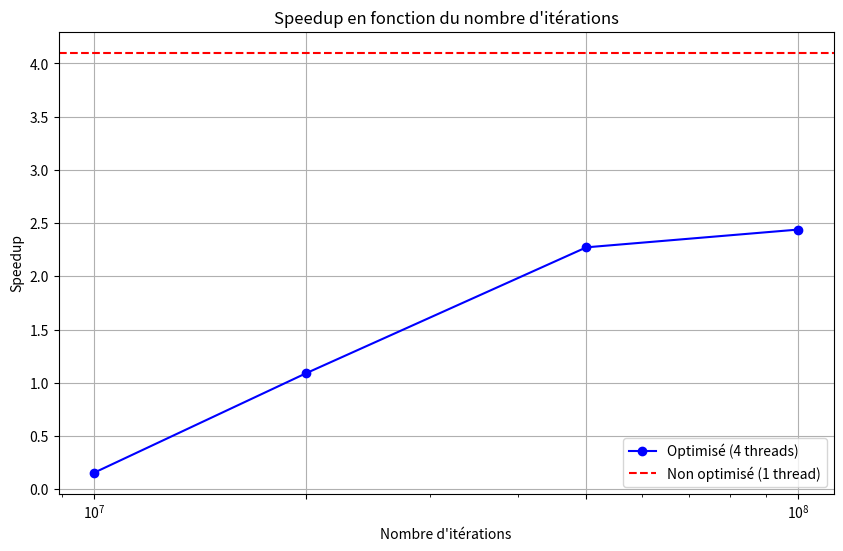

Source code (Python):
import matplotlib.pyplot as plt

# Données
iterations = [10000000, 20000000, 50000000, 100000000]
speedup_1_thread = [4.1]  # Version non optimisée avec 1 thread
speedup_4_threads = [0.155, 1.090, 2.270, 2.442]  # Version optimisée

# Calcul du speedup pour la version optimisée avec 4 threads
speedup_optimized = []
for i in range(len(iterations)):
    seq_time = [0.082, 1.107, 5.764, 11.558][i]  # Temps d'exécution séquentiel
    par_time = [0.530, 1.016, 2.536, 4.737][i]  # Temps d'exécution parallèle
    speedup_optimized.append(seq_time / par_time)

# Tracer le graphique
plt.figure(figsize=(10, 6))
plt.plot(iterations, speedup_optimized, marker='o', label='Optimisé (4 threads)', color='b')
plt.axhline(y=speedup_1_thread[0], color='r', linestyle='--', label='Non optimisé (1 thread)')

# Ajouter des étiquettes et un titre
plt.title('Speedup en fonction du nombre d\'itérations')
plt.xlabel('Nombre d\'itérations')
plt.ylabel('Speedup')
plt.xscale('log')  # Échelle logarithmique pour l'axe x
plt.xticks(iterations)
plt.legend()
plt.grid(True)
plt.show()
